2-way image classification set "data" from GitHub (Abdol/GAF-Energy); label vocabulary: abnormal, normal.

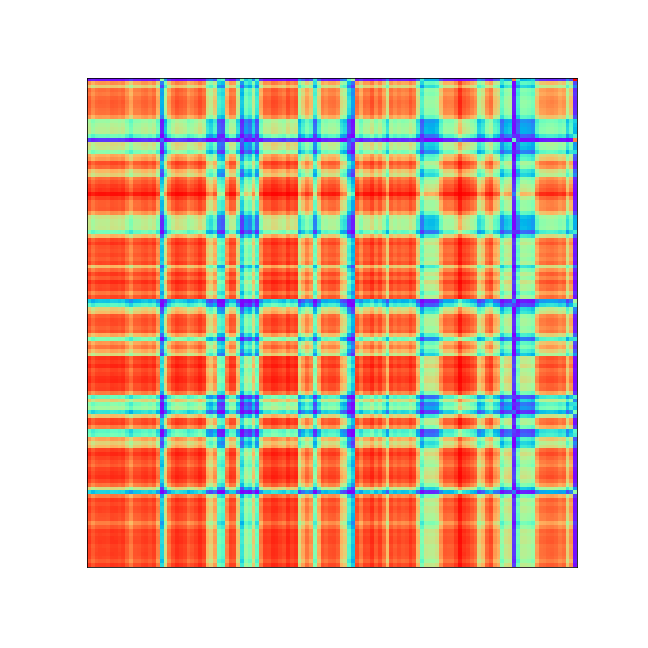
Label: abnormal

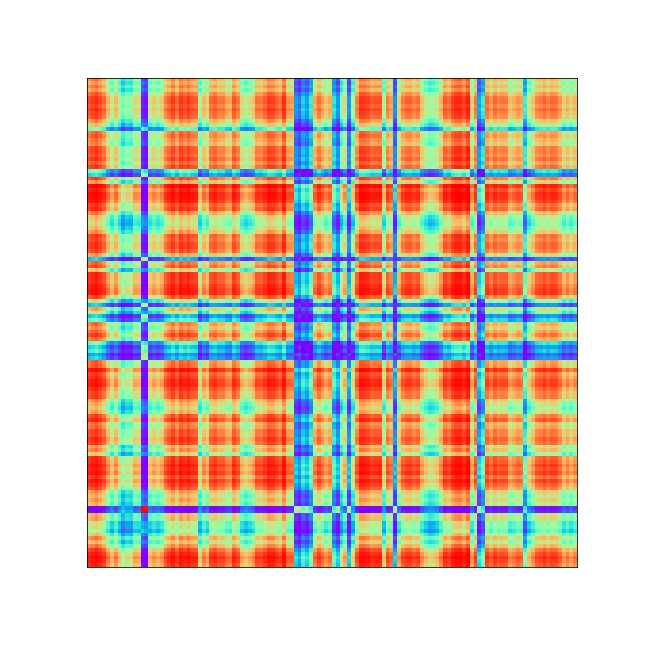
Label: abnormal

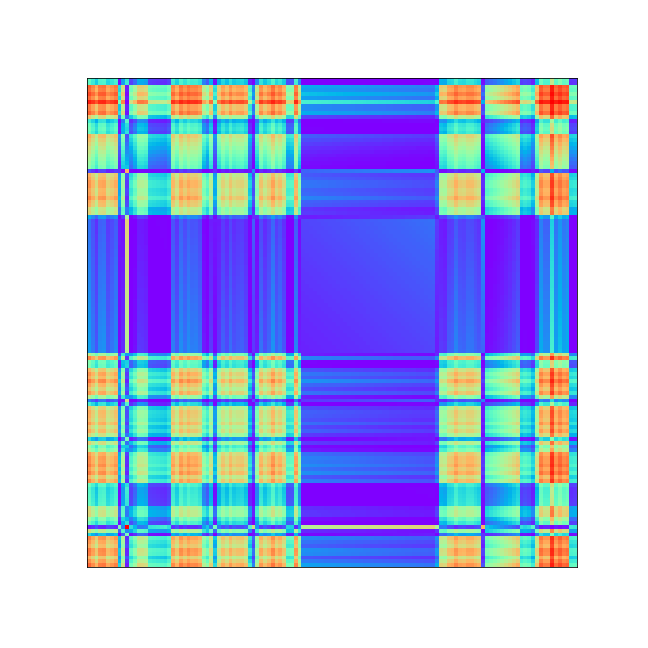
Label: normal

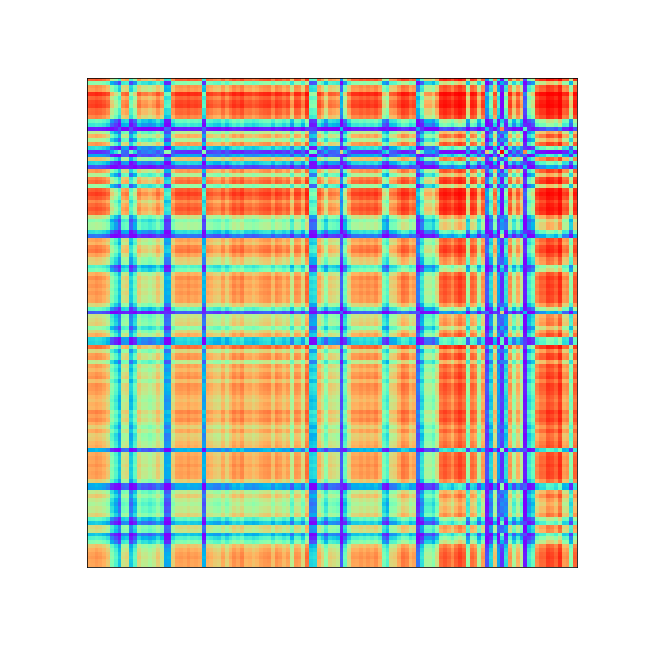
Label: abnormal

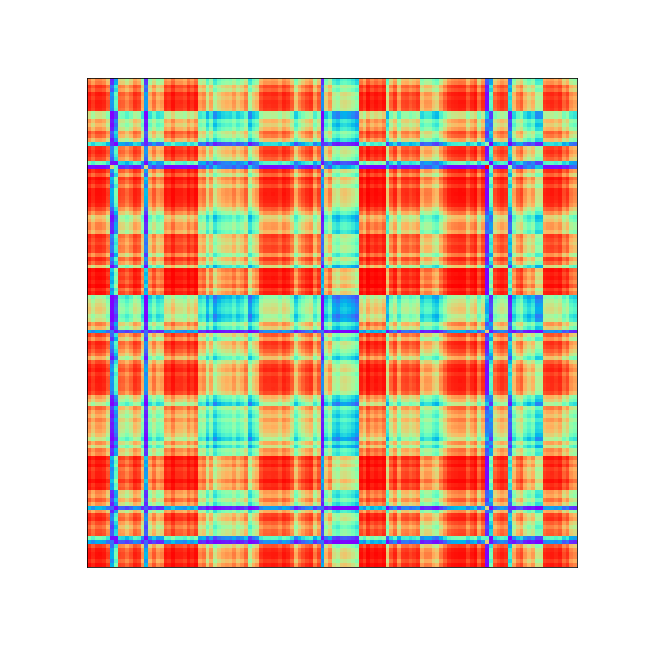
Label: abnormal

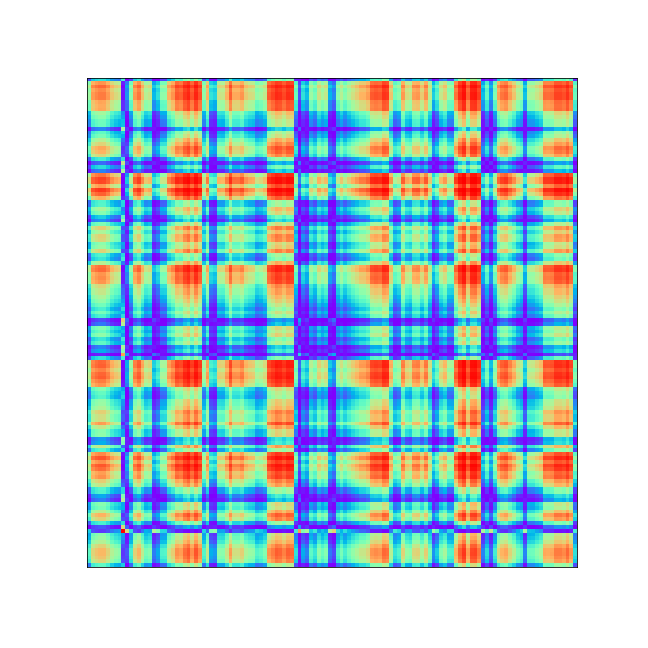
Label: normal
